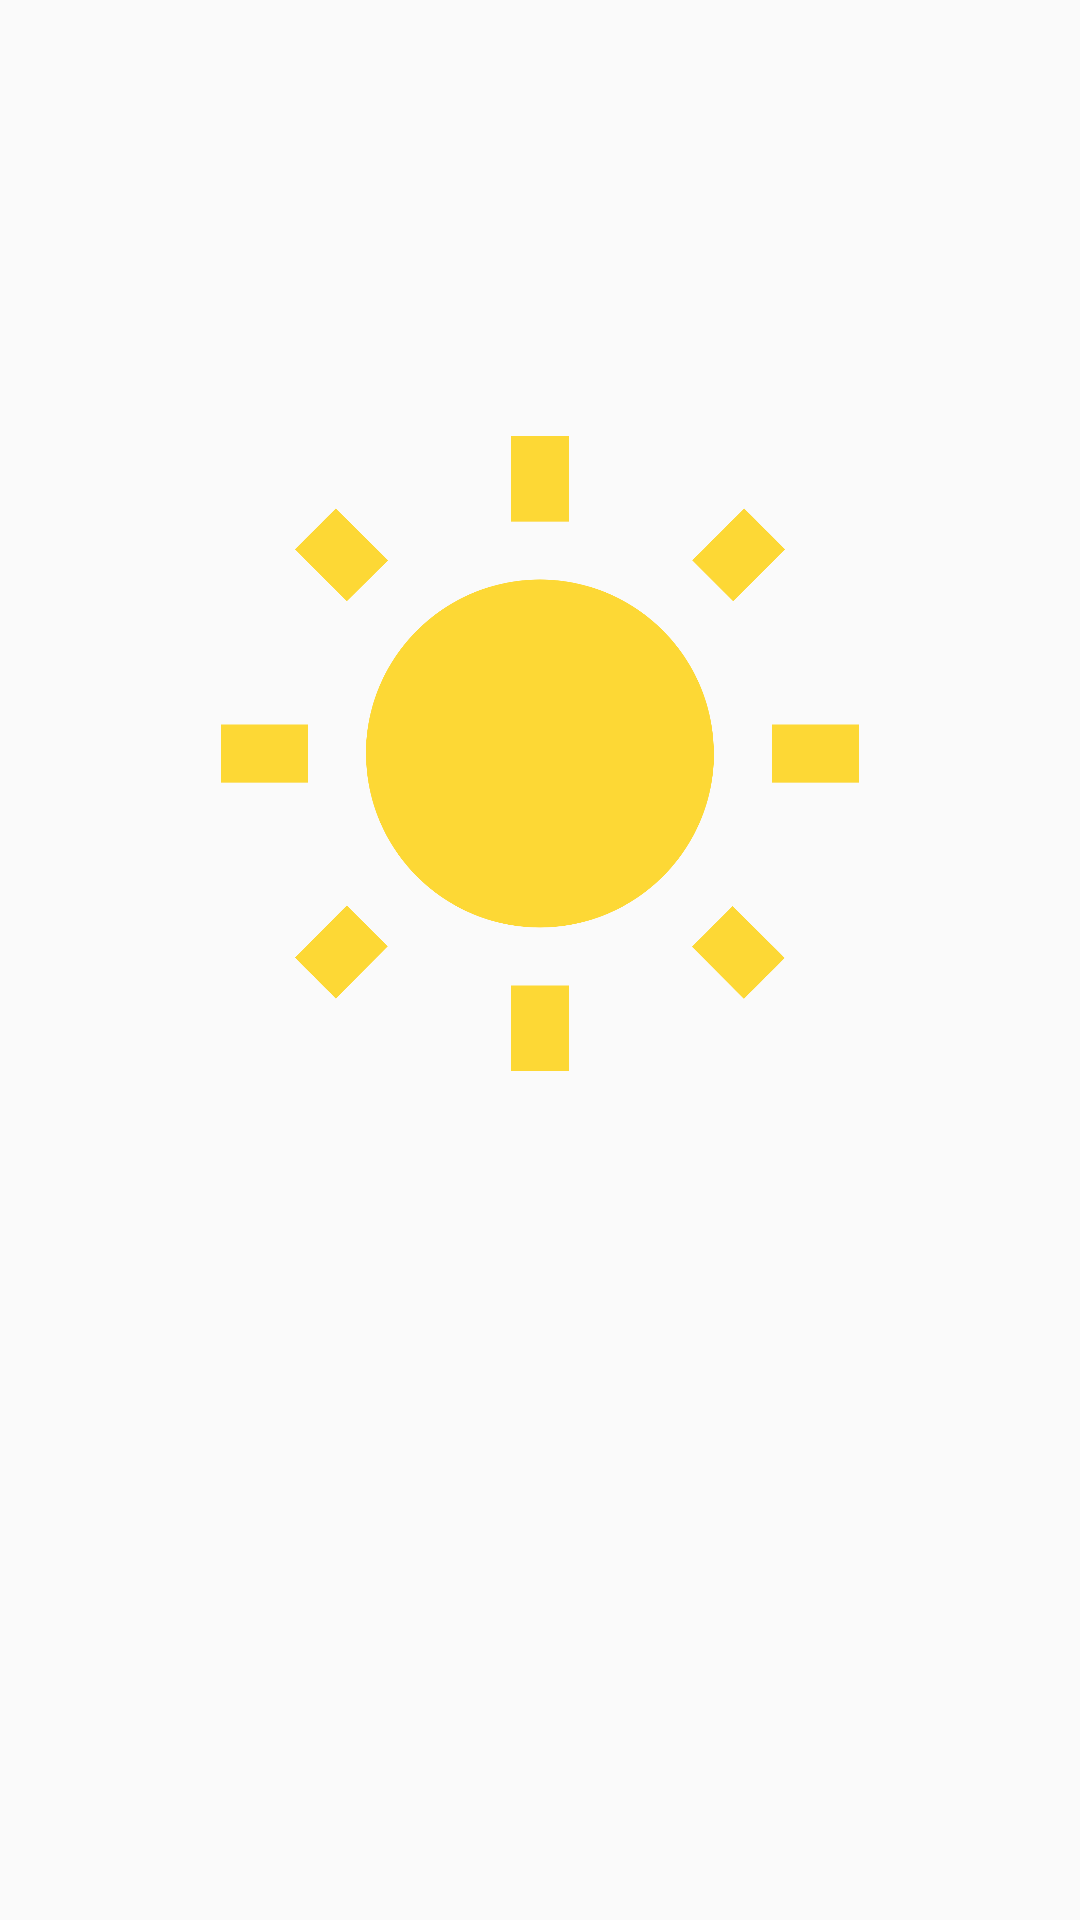

Here is an Android app screen rendered from its layout file. Give the layout XML and the strings, colors and styles it references.
<!-- AndroidManifest.xml: application theme AppTheme -->
<!-- res/layout/content_circled.xml -->
<?xml version="1.0" encoding="utf-8"?>
<LinearLayout xmlns:android="http://schemas.android.com/apk/res/android"
        xmlns:tools="http://schemas.android.com/tools"
        xmlns:app="http://schemas.android.com/apk/res-auto"
        android:layout_width="match_parent"
        android:layout_height="match_parent"
        android:orientation="vertical">

    <ImageView xmlns:android="http://schemas.android.com/apk/res/android"
            xmlns:tools="http://schemas.android.com/tools"
            xmlns:app="http://schemas.android.com/apk/res-auto"
            android:layout_width="match_parent"
            android:layout_height="0dp"
            android:layout_weight="3"
            android:layout_margin="64dp"
            android:src="@drawable/ic_wb_sunny_24dp"
            app:layout_behavior="@string/appbar_scrolling_view_behavior"
            tools:showIn="@layout/activity_circled" />

    <FrameLayout
            android:id="@+id/fragment_container"
            android:layout_width="match_parent"
            android:layout_height="0dp"
            android:layout_weight="1"/>
</LinearLayout>
<!-- res/layout/activity_circled.xml (included above) -->
<?xml version="1.0" encoding="utf-8"?>
<android.support.design.widget.CoordinatorLayout xmlns:android="http://schemas.android.com/apk/res/android"
        xmlns:app="http://schemas.android.com/apk/res-auto"
        android:id="@+id/root"
        android:layout_width="match_parent"
        android:layout_height="match_parent"
        android:background="@color/background_default">

    <android.support.design.widget.AppBarLayout
            android:layout_height="wrap_content"
            android:layout_width="match_parent"
            android:theme="@style/AppTheme.AppBarOverlay">

        <android.support.v7.widget.Toolbar
                android:id="@+id/toolbar"
                android:layout_width="match_parent"
                android:layout_height="?attr/actionBarSize"
                android:background="?attr/colorAccent"
                app:title="@string/activity_revealed"
                app:popupTheme="@style/AppTheme.PopupOverlay" />
    </android.support.design.widget.AppBarLayout>

    <include layout="@layout/content_circled" />

    <android.support.design.widget.FloatingActionButton
            android:id="@+id/show_fragment_fab"
            android:layout_width="wrap_content"
            android:layout_height="wrap_content"
            android:layout_gravity="bottom|center"
            android:scaleType="centerInside"
            android:tint="@android:color/background_light"
            app:srcCompat="@drawable/ic_water"
            android:layout_marginEnd="16dp"
            android:layout_marginBottom="16dp"/>

</android.support.design.widget.CoordinatorLayout>
<!-- resources referenced by this layout -->
<resources>
  <color name="background_default">#FFFFFF</color>
  <!-- drawable ic_water (drawable) -->
  <vector xmlns:android="http://schemas.android.com/apk/res/android"
          android:width="24dp"
          android:height="32dp"
          android:viewportWidth="397.0"
          android:viewportHeight="550.0">
      <path
          android:fillColor="#FF000000"
          android:pathData="M217.4,17.1c-0.4,-0.5 -0.8,-0.8 -1.1,-1.2l-0.1,-0.1c-4.3,-4.1 -10.2,-6.6 -16.6,-6.6c-6.6,0 -12.4,2.5 -16.6,6.6l-0.1,0.1c-0.4,0.4 -0.7,0.7 -1.1,1.2c-7.3,7.5 -16.5,17.2 -26.8,28.8c-20.8,23.5 -46.1,55 -69.9,91.8c-39.9,61.9 -75.2,138.8 -76.6,218.9c0,1.6 -0.1,3.2 -0.1,4.8c0,23.5 4.7,46 13,66.7c4.9,12 11,23.2 18.2,33.7C73.6,511.8 132.6,544.8 199.5,544.8c105.7,0 191.3,-82.1 191.3,-183.4C390.8,208.5 265,65.7 217.4,17.1zM199.5,477.8c-18.9,0 -36.7,-4.4 -52.5,-12.1c78.8,-17.2 141.5,-77.3 162.3,-154.8c6.2,14.5 9.8,30.5 9.8,47.3C319,424.3 265.5,477.8 199.5,477.8z"/>
  </vector>
  <!-- drawable ic_wb_sunny_24dp (drawable) -->
  <vector xmlns:android="http://schemas.android.com/apk/res/android"
          android:width="24dp"
          android:height="24dp"
          android:viewportWidth="24.0"
          android:viewportHeight="24.0">
      <path
          android:fillColor="#FDD835"
          android:pathData="M6.76,4.84l-1.8,-1.79 -1.41,1.41 1.79,1.79 1.42,-1.41zM4,10.5L1,10.5v2h3v-2zM13,0.55h-2L11,3.5h2L13,0.55zM20.45,4.46l-1.41,-1.41 -1.79,1.79 1.41,1.41 1.79,-1.79zM17.24,18.16l1.79,1.8 1.41,-1.41 -1.8,-1.79 -1.4,1.4zM20,10.5v2h3v-2h-3zM12,5.5c-3.31,0 -6,2.69 -6,6s2.69,6 6,6 6,-2.69 6,-6 -2.69,-6 -6,-6zM11,22.45h2L13,19.5h-2v2.95zM3.55,18.54l1.41,1.41 1.79,-1.8 -1.41,-1.41 -1.79,1.8z"/>
  </vector>
  <string name="activity_revealed">RevealedActivity</string>
  <style name="AppTheme.AppBarOverlay" parent="ThemeOverlay.AppCompat.Dark.ActionBar" />
  <style name="AppTheme.PopupOverlay" parent="ThemeOverlay.AppCompat.Light" />
  <style name="AppTheme" parent="Theme.AppCompat.Light.DarkActionBar">
          
          <item name="colorPrimary">@color/colorPrimary</item>
          <item name="colorPrimaryDark">@color/colorPrimaryDark</item>
          <item name="colorAccent">@color/colorAccent</item>
      </style>
  <color name="colorPrimary">#90A4AE</color>
  <color name="colorPrimaryDark">#212121</color>
  <color name="colorAccent">#81d4fa</color>
</resources>
